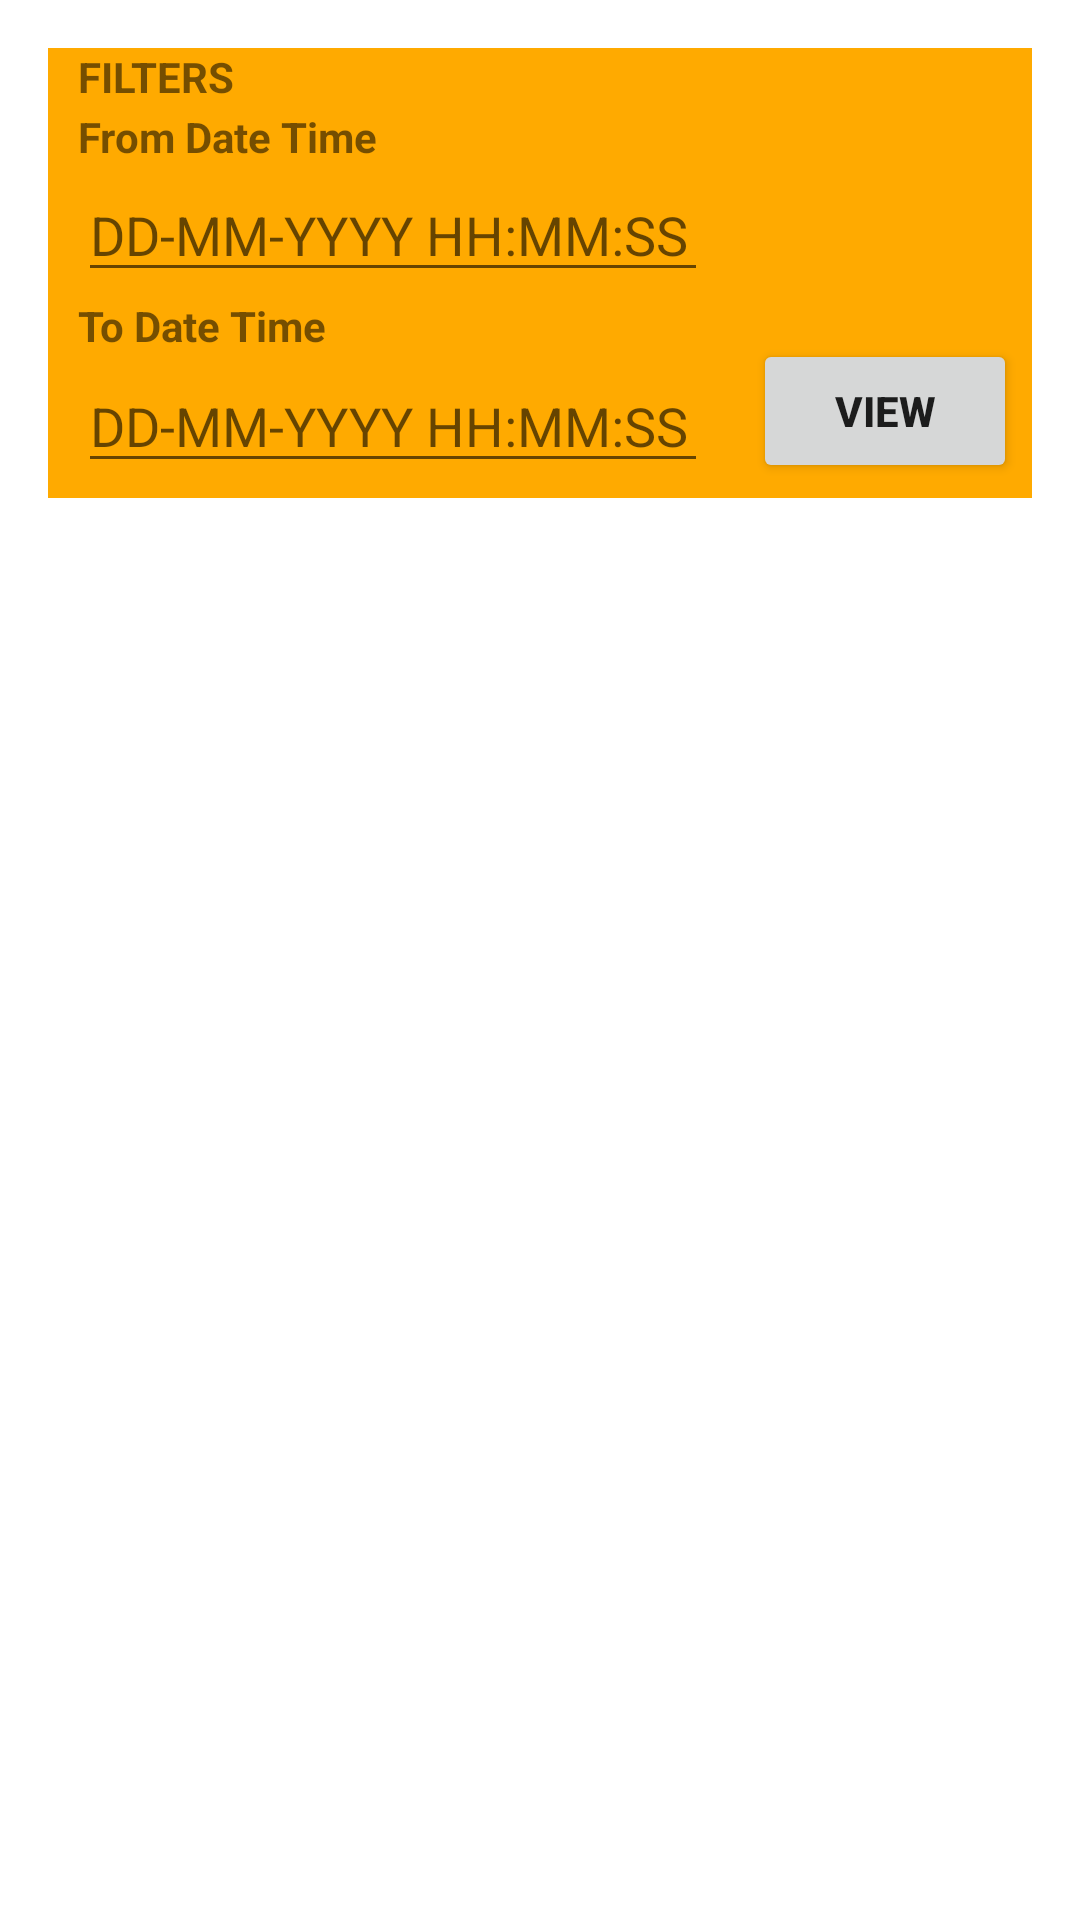

Write the Android layout XML for this screen, with the resource values it uses.
<!-- AndroidManifest.xml: application theme AppTheme -->
<!-- res/layout/activity_reports.xml -->
<?xml version="1.0" encoding="utf-8"?>
<LinearLayout xmlns:android="http://schemas.android.com/apk/res/android"
    xmlns:tools="http://schemas.android.com/tools"
    android:layout_width="match_parent"
    android:layout_height="match_parent"
    android:paddingBottom="@dimen/activity_vertical_margin"
    android:paddingLeft="@dimen/activity_horizontal_margin"
    android:paddingRight="@dimen/activity_horizontal_margin"
    android:paddingTop="@dimen/activity_vertical_margin"
    android:background="@color/whiteCardColor"
    android:orientation="vertical"
    android:id="@+id/invoices_layout"
    tools:context=".Reports">

    <RelativeLayout
        android:layout_width="match_parent"
        android:layout_height="150dp"
        android:background="#FFAA00">
        <TextView
            android:id="@+id/txthdg"
            android:layout_width="wrap_content"
            android:layout_height="wrap_content"
            android:layout_marginLeft="10dp"
            android:text="FILTERS"
            android:textStyle="bold"/>
        <TextView
            android:id="@+id/txthdg1"
            android:layout_width="wrap_content"
            android:layout_height="wrap_content"
            android:layout_marginLeft="10dp"
            android:layout_marginTop="20dp"
            android:text="From Date Time"
            android:textStyle="bold"/>

        <EditText
            android:id="@+id/editTextDate4"
            android:layout_width="wrap_content"
            android:layout_height="wrap_content"
            android:layout_marginTop="40dp"
            android:layout_marginStart="10dp"
            android:ems="10"
            android:inputType="datetime"
            android:hint="DD-MM-YYYY HH:MM:SS"/>
        <TextView
            android:id="@+id/txthdg2"
            android:layout_width="wrap_content"
            android:layout_height="wrap_content"
            android:layout_marginLeft="10dp"
            android:layout_alignParentBottom="true"
            android:layout_marginBottom="48dp"
            android:text="To Date Time"
            android:textStyle="bold"/>
        <EditText
            android:id="@+id/editTextDate6"
            android:layout_width="wrap_content"
            android:layout_height="wrap_content"
            android:layout_alignParentBottom="true"
            android:layout_marginStart="10dp"
            android:layout_marginBottom="5dp"
            android:ems="10"
            android:inputType="datetime"
            android:hint="DD-MM-YYYY HH:MM:SS"/>

        <Button
            android:id="@+id/btnview"
            android:layout_width="wrap_content"
            android:layout_height="wrap_content"
            android:layout_alignParentEnd="true"
            android:layout_alignParentBottom="true"
            android:layout_marginRight="5dp"
            android:layout_marginBottom="5dp"
            android:text="VIEW"
            android:textStyle="bold"
            />


    </RelativeLayout>

        <ScrollView
            android:layout_width="match_parent"
            android:layout_height="match_parent"
            android:layout_marginTop="10dp">

            <TableLayout
                android:id="@+id/tableData"
                android:layout_width="match_parent"
                android:layout_height="match_parent"
                android:clickable="true"
                android:padding="0dp"
                android:stretchColumns="*">

            </TableLayout>

        </ScrollView>
</LinearLayout>
<!-- resources referenced by this layout -->
<resources>
  <color name="whiteCardColor">#fff</color>
  <dimen name="activity_horizontal_margin">16dp</dimen>
  <dimen name="activity_vertical_margin">16dp</dimen>
  <style name="AppTheme" parent="Theme.AppCompat.Light.DarkActionBar">
          
          <item name="colorPrimary">@color/colorPrimary</item>
          <item name="colorPrimaryDark">@color/colorPrimaryDark</item>
          <item name="colorAccent">@color/colorAccent</item>
      </style>
  <color name="colorPrimary">#1F5BF3</color>
  <color name="colorPrimaryDark">#0947E8</color>
  <color name="colorAccent">#00A5FF</color>
</resources>
